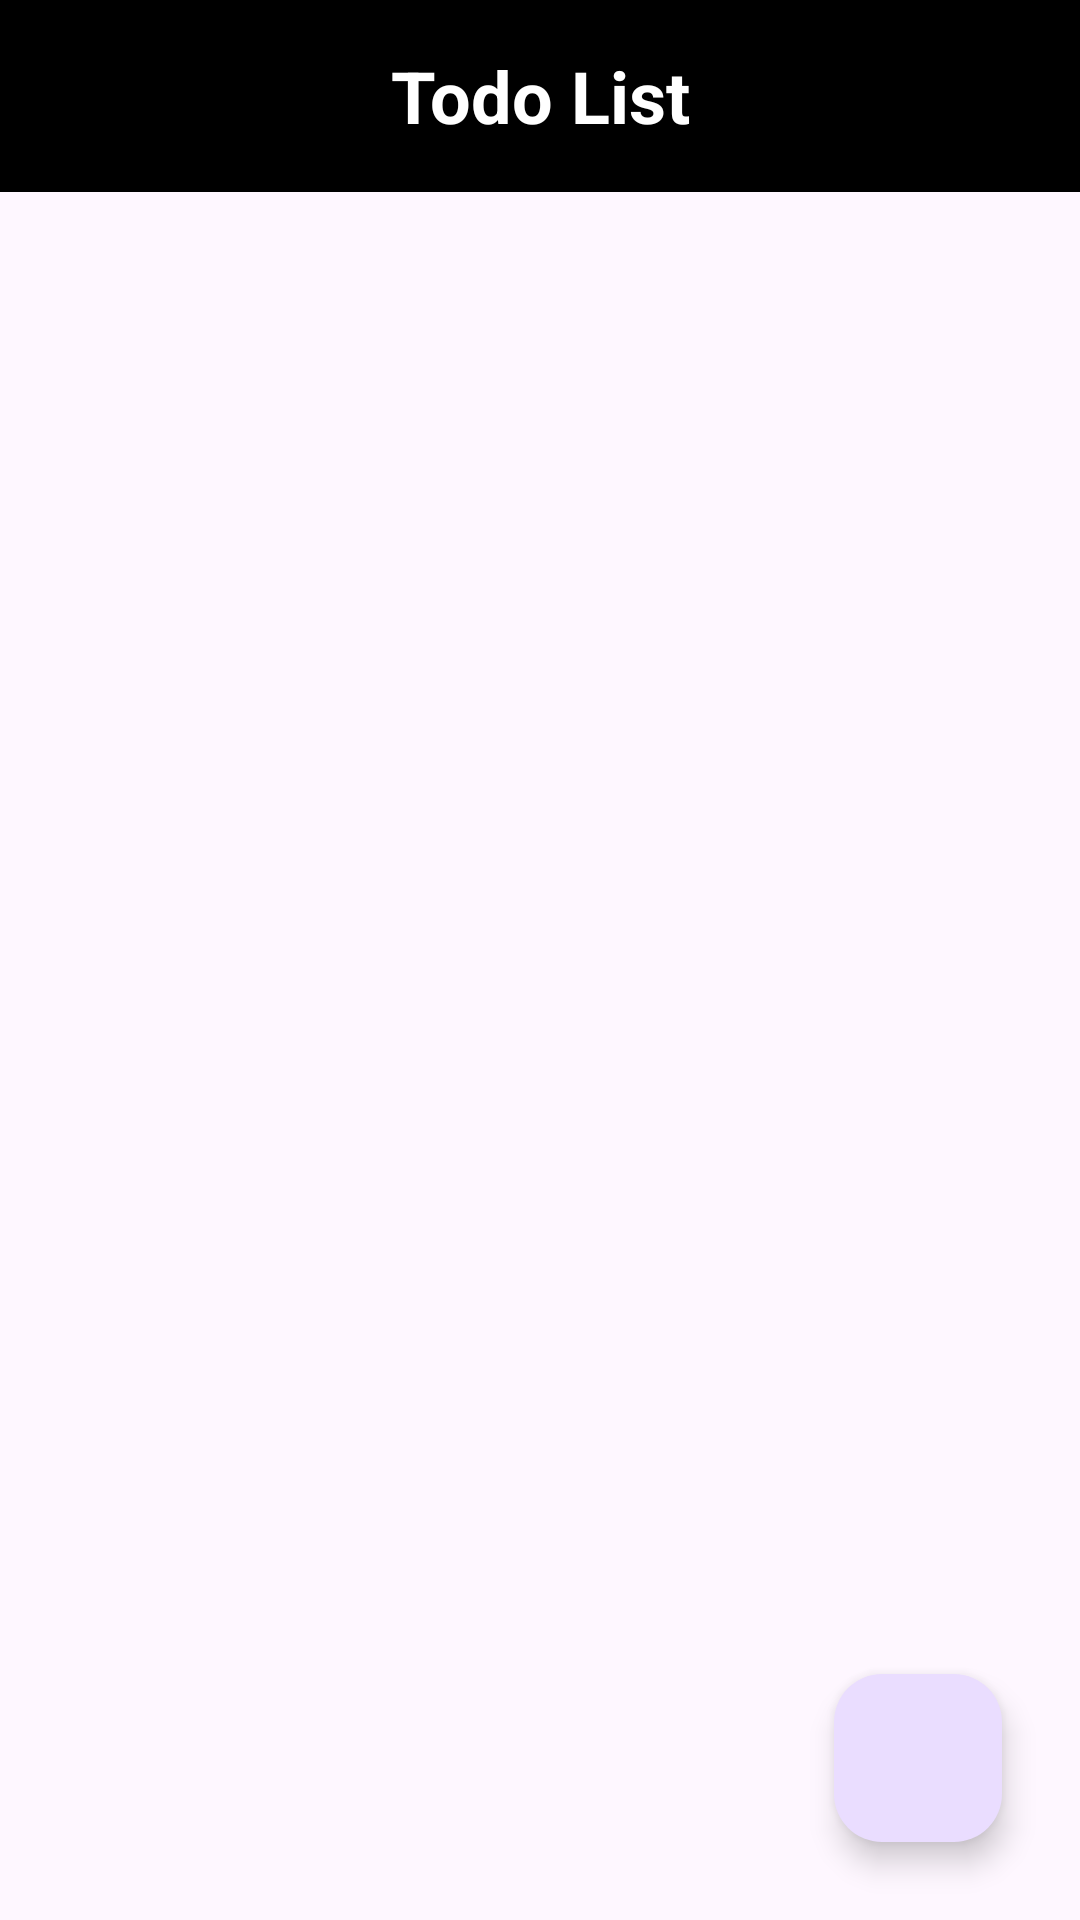

Reconstruct the res/layout file that produces this screen, plus the resources it refers to.
<!-- AndroidManifest.xml: application theme Theme.ToDoAssignment -->
<!-- res/layout/activity_main.xml -->
<?xml version="1.0" encoding="utf-8"?>
<androidx.constraintlayout.widget.ConstraintLayout xmlns:android="http://schemas.android.com/apk/res/android"
    xmlns:app="http://schemas.android.com/apk/res-auto"
    xmlns:tools="http://schemas.android.com/tools"
    android:layout_width="match_parent"
    android:layout_height="match_parent"
    tools:context=".activity.MainActivity">
    <androidx.appcompat.widget.Toolbar
        android:id="@+id/toolbar"
        android:layout_width="match_parent"
        android:layout_height="wrap_content"
        android:background="@color/black"
        android:minHeight="?attr/actionBarSize"
        android:theme="?attr/actionBarTheme"
        app:layout_constraintEnd_toEndOf="parent"
        app:layout_constraintStart_toStartOf="parent"
        app:layout_constraintTop_toTopOf="parent">
        <TextView
            android:textColor="@color/white"
            android:layout_gravity="center"
            android:textStyle="bold"
            android:textSize="24sp"
            android:text="Todo List"
            android:gravity="center"
            android:layout_width="wrap_content"
            android:layout_height="wrap_content"/>

    </androidx.appcompat.widget.Toolbar>
    <androidx.recyclerview.widget.RecyclerView
        android:id="@+id/recycler_view"
        android:layout_width="match_parent"
        android:layout_height="wrap_content"
        app:layout_constraintEnd_toEndOf="parent"
        app:layout_constraintStart_toStartOf="parent"
        app:layout_constraintTop_toBottomOf="@id/toolbar"
        tools:listitem="@layout/list_item"/>

    <com.google.android.material.floatingactionbutton.FloatingActionButton
        android:id="@+id/fab_add_todo"
        android:layout_width="wrap_content"
        android:layout_height="wrap_content"
        android:layout_marginEnd="26dp"
        android:layout_marginBottom="26dp"
        android:clickable="true"
        app:layout_constraintBottom_toBottomOf="parent"
        app:layout_constraintEnd_toEndOf="parent"
        app:srcCompat="@drawable/baseline_add_24"
        android:focusable="true"
        tools:ignore="ContentDescription" />

</androidx.constraintlayout.widget.ConstraintLayout>
<!-- res/layout/list_item.xml (included above) -->
<?xml version="1.0" encoding="utf-8"?>
<androidx.cardview.widget.CardView
    android:id="@+id/card_layout"
    xmlns:android="http://schemas.android.com/apk/res/android"
    android:layout_width="match_parent"
    android:layout_height="wrap_content"
    xmlns:app="http://schemas.android.com/apk/res-auto"
    android:layout_margin="8dp"
    android:background="@color/white"
    app:cardCornerRadius="8dp"
    android:elevation="8dp">

    <LinearLayout
        android:layout_width="match_parent"
        android:layout_height="wrap_content"
        android:orientation="horizontal"
        android:weightSum="2"
        >

        <LinearLayout
            android:layout_width="0dp"
            android:layout_height="match_parent"
            android:layout_weight="1.75"
            >

            <LinearLayout
                android:orientation="vertical"
                android:layout_width="match_parent"
                android:layout_height="wrap_content">
                <RelativeLayout
                    android:layout_width="match_parent"
                    android:layout_height="wrap_content">

                    <TextView
                        android:id="@+id/tv_title"
                        android:layout_width="match_parent"
                        android:layout_height="wrap_content"
                        android:layout_alignParentStart="true"
                        android:ellipsize="marquee"
                        android:marqueeRepeatLimit="marquee_forever"
                        android:padding="8dp"
                        android:scrollHorizontally="true"
                        android:singleLine="true"
                        android:text="@string/title"
                        android:textColor="@color/black"
                        android:textSize="18sp"
                        android:textStyle="bold"/>
                </RelativeLayout>
                <TextView
                    android:id="@+id/tv_note"
                    android:layout_width="match_parent"
                    android:layout_height="wrap_content"
                    android:maxLines="10"
                    android:padding="8dp"
                    android:textStyle="normal"
                    android:text="@string/note"
                    android:textColor="@color/black"
                    android:textSize="14sp"/>
                <TextView
                    android:id="@+id/tv_date"
                    android:layout_width="match_parent"
                    android:layout_height="wrap_content"
                    android:singleLine="true"
                    android:ellipsize="marquee"
                    android:marqueeRepeatLimit="marquee_forever"
                    android:scrollHorizontally="true"
                    android:textStyle="normal"
                    android:maxLines="1"
                    android:padding="8dp"
                    android:text="@string/date"
                    android:textColor="@color/black"
                    android:textSize="14sp"/>
            </LinearLayout>
        </LinearLayout>

        <LinearLayout
            android:layout_width="0dp"
            android:layout_height="match_parent"
            android:layout_weight="0.25"
            >
            <ImageView
                android:layout_width="match_parent"
                android:layout_height="match_parent"
                android:id="@+id/img"
                android:src="@drawable/baseline_image_24"
                />

        </LinearLayout>


    </LinearLayout>

</androidx.cardview.widget.CardView>
<!-- resources referenced by this layout -->
<resources>
  <string name="date">Date</string>
  <string name="note">Note</string>
  <string name="title">Title</string>
  <style name="Theme.ToDoAssignment" parent="Base.Theme.ToDoAssignment" />
  <style name="Base.Theme.ToDoAssignment" parent="Theme.Material3.DayNight.NoActionBar">
          
          
      </style>
  <!-- not gathered from this repository: default colours our renderer supplied (Android Studio template values) -->
  <color name="black">#FF000000</color>
  <color name="white">#FFFFFFFF</color>
</resources>
